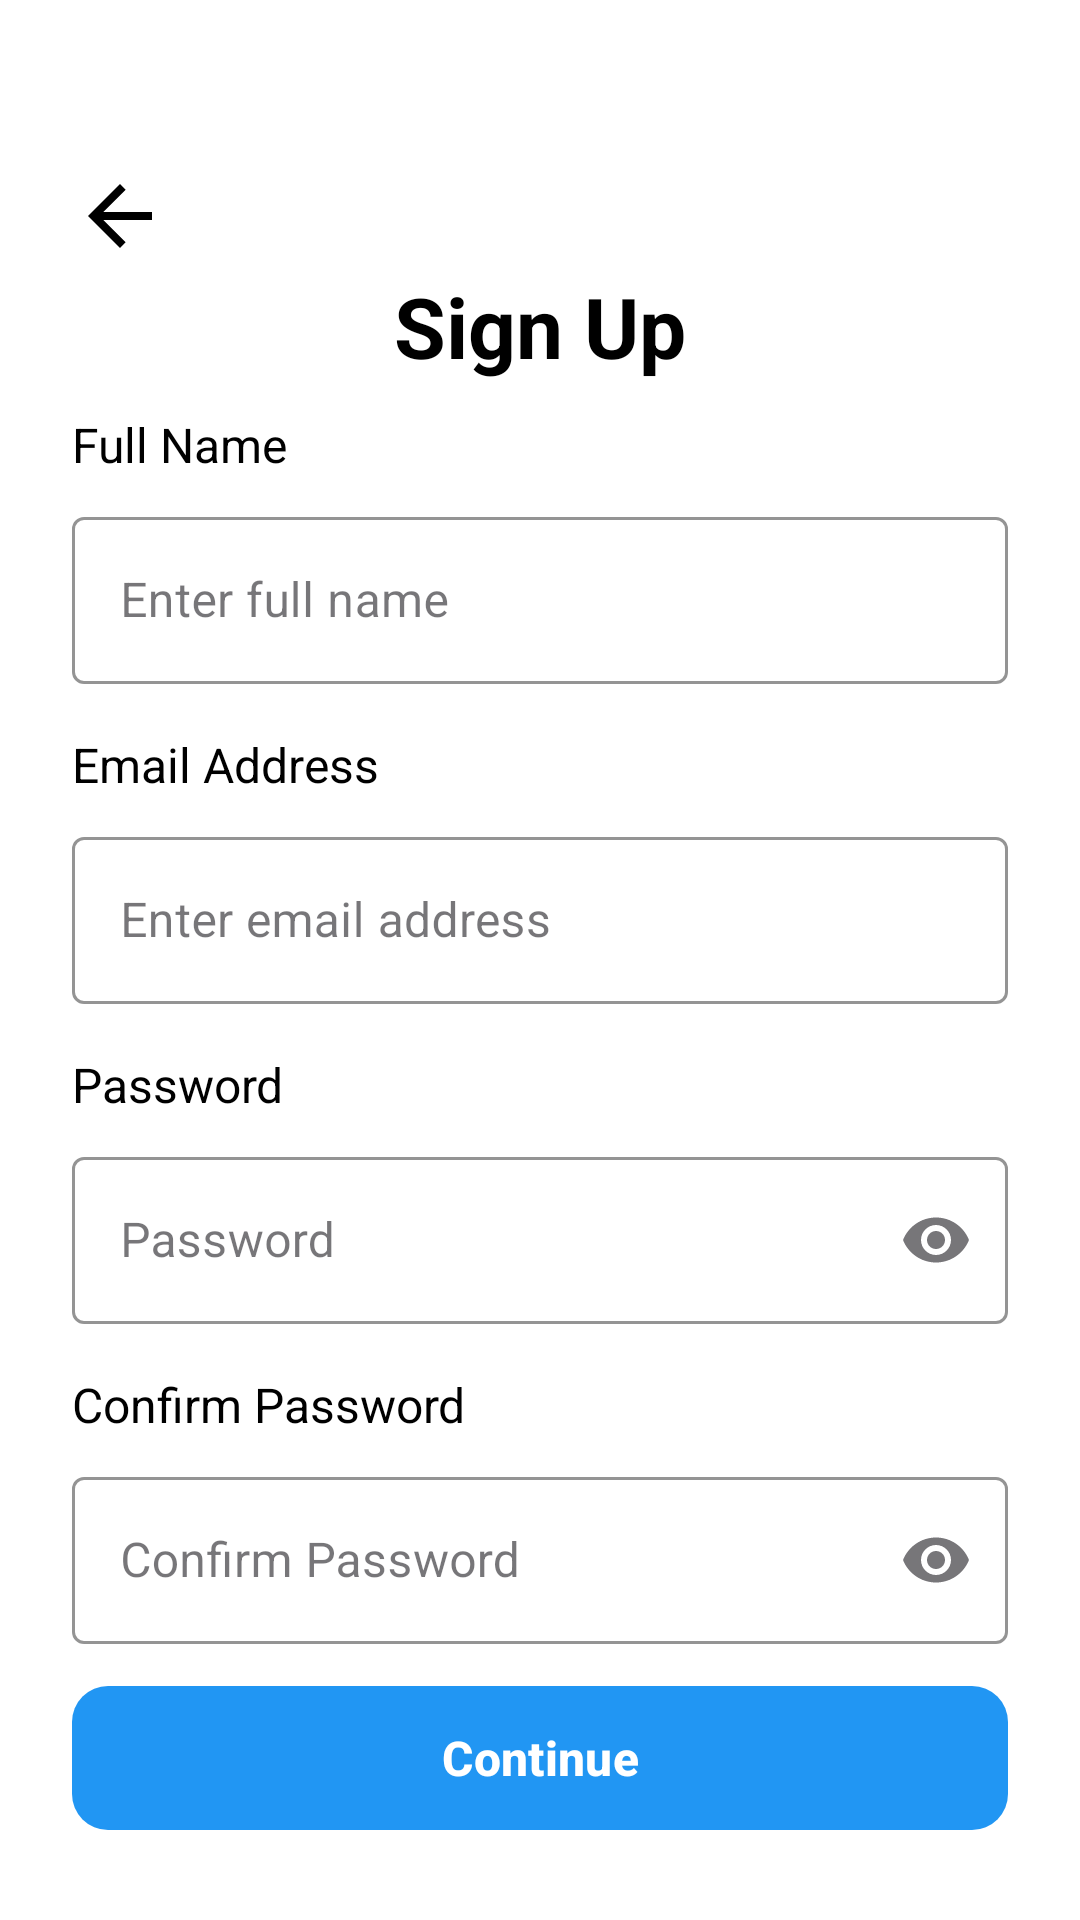

Layout XML and referenced resources for this Android screen:
<!-- AndroidManifest.xml: application theme Theme.IOTApp -->
<!-- res/layout/fragment_sign_up.xml -->
<?xml version="1.0" encoding="utf-8"?>
<androidx.constraintlayout.widget.ConstraintLayout xmlns:android="http://schemas.android.com/apk/res/android"
    xmlns:app="http://schemas.android.com/apk/res-auto"
    xmlns:tools="http://schemas.android.com/tools"
    android:layout_width="match_parent"
    android:layout_height="match_parent"
    android:background="@color/white"
    android:padding="24dp"
    tools:context=".ui.auth.SignUpFragment">

    
    <ImageView
        android:id="@+id/btnBack"
        android:layout_width="32dp"
        android:layout_height="32dp"
        android:layout_marginTop="32dp"
        android:src="@drawable/ic_arrow_back"
        android:scaleType="centerCrop"
        android:background="?attr/selectableItemBackgroundBorderless"
        app:layout_constraintStart_toStartOf="parent"
        app:layout_constraintTop_toTopOf="parent" />

    
    <TextView
        android:id="@+id/tvTitle"
        android:layout_width="wrap_content"
        android:layout_height="wrap_content"
        android:layout_marginTop="2dp"
        android:text="@string/sign_up"
        android:textColor="@color/black"
        android:textSize="28sp"
        android:textStyle="bold"
        app:layout_constraintEnd_toEndOf="parent"
        app:layout_constraintStart_toStartOf="parent"
        app:layout_constraintTop_toBottomOf="@id/btnBack" />

    
    <TextView
        android:id="@+id/tvFullNameLabel"
        android:layout_width="wrap_content"
        android:layout_height="wrap_content"
        android:layout_marginTop="10dp"
        android:text="@string/full_name"
        android:textColor="@color/black"
        android:textSize="16sp"
        app:layout_constraintStart_toStartOf="parent"
        app:layout_constraintTop_toBottomOf="@id/tvTitle" />

    <com.google.android.material.textfield.TextInputLayout
        android:id="@+id/tilFullName"
        android:layout_width="0dp"
        android:layout_height="wrap_content"
        android:layout_marginTop="8dp"
        android:hint="Enter full name"
        app:boxStrokeColor="@color/light_gray"
        app:endIconDrawable="@drawable/ic_eye"
        app:layout_constraintEnd_toEndOf="parent"
        app:layout_constraintStart_toStartOf="parent"
        app:layout_constraintTop_toBottomOf="@id/tvFullNameLabel"
        style="@style/Widget.MaterialComponents.TextInputLayout.OutlinedBox">

        <com.google.android.material.textfield.TextInputEditText
            android:id="@+id/etFullName"
            android:textColor="@color/black"
            android:layout_width="match_parent"
            android:layout_height="wrap_content"
            android:inputType="textPersonName"
            android:textSize="16sp" />

    </com.google.android.material.textfield.TextInputLayout>

    
    <TextView
        android:id="@+id/tvEmailLabel"
        android:layout_width="wrap_content"
        android:layout_height="wrap_content"
        android:layout_marginTop="16dp"
        android:text="@string/email_address"
        android:textColor="@color/black"
        android:textSize="16sp"
        app:layout_constraintStart_toStartOf="parent"
        app:layout_constraintTop_toBottomOf="@id/tilFullName" />

    <com.google.android.material.textfield.TextInputLayout
        android:id="@+id/tilEmail"
        android:layout_width="0dp"
        android:layout_height="wrap_content"
        android:layout_marginTop="8dp"
        android:hint="@string/enter_email_address"
        app:boxStrokeColor="@color/light_gray"
        app:endIconDrawable="@drawable/ic_eye"
        app:layout_constraintEnd_toEndOf="parent"
        app:layout_constraintStart_toStartOf="parent"
        app:layout_constraintTop_toBottomOf="@id/tvEmailLabel"
        style="@style/Widget.MaterialComponents.TextInputLayout.OutlinedBox">

        <com.google.android.material.textfield.TextInputEditText
            android:id="@+id/etEmail"
            android:textColor="@color/black"
            android:layout_width="match_parent"
            android:layout_height="wrap_content"
            android:inputType="textEmailAddress"
            android:textSize="16sp" />

    </com.google.android.material.textfield.TextInputLayout>

    
    <TextView
        android:id="@+id/tvNewPasswordLabel"
        android:layout_width="wrap_content"
        android:layout_height="wrap_content"
        android:layout_marginTop="16dp"
        android:text="@string/password"
        android:textColor="@color/black"
        android:textSize="16sp"
        app:layout_constraintStart_toStartOf="parent"
        app:layout_constraintTop_toBottomOf="@id/tilEmail" />

    <com.google.android.material.textfield.TextInputLayout
        android:id="@+id/etPassword"
        android:layout_width="0dp"
        android:layout_height="wrap_content"
        android:layout_marginTop="8dp"
        android:hint="@string/password"
        app:boxStrokeColor="@color/light_gray"
        app:endIconMode="password_toggle"
        app:endIconDrawable="@drawable/ic_eye"
        app:layout_constraintEnd_toEndOf="parent"
        app:layout_constraintStart_toStartOf="parent"
        app:layout_constraintTop_toBottomOf="@id/tvNewPasswordLabel"
        style="@style/Widget.MaterialComponents.TextInputLayout.OutlinedBox">

        <com.google.android.material.textfield.TextInputEditText
            android:id="@+id/etNewPassword"
            android:textColor="@color/black"
            android:layout_width="match_parent"
            android:layout_height="wrap_content"
            android:inputType="textPassword"
            android:textSize="16sp" />

    </com.google.android.material.textfield.TextInputLayout>

    
    <TextView
        android:id="@+id/tvConfirmPasswordLabel"
        android:layout_width="wrap_content"
        android:layout_height="wrap_content"
        android:layout_marginTop="16dp"
        android:text="@string/confirm_password"
        android:textColor="@color/black"
        android:textSize="16sp"
        app:layout_constraintStart_toStartOf="parent"
        app:layout_constraintTop_toBottomOf="@id/etPassword" />

    <com.google.android.material.textfield.TextInputLayout
        android:id="@+id/tilConfirmPassword"
        android:layout_width="0dp"
        android:layout_height="wrap_content"
        android:layout_marginTop="8dp"
        android:hint="@string/confirm_password"
        app:boxStrokeColor="@color/light_gray"
        app:endIconMode="password_toggle"
        app:endIconDrawable="@drawable/ic_eye"
        app:layout_constraintEnd_toEndOf="parent"
        app:layout_constraintStart_toStartOf="parent"
        app:layout_constraintTop_toBottomOf="@id/tvConfirmPasswordLabel"
        style="@style/Widget.MaterialComponents.TextInputLayout.OutlinedBox">

        <com.google.android.material.textfield.TextInputEditText
            android:id="@+id/etConfirmPassword"
            android:layout_width="match_parent"
            android:textColor="@color/black"
            android:layout_height="wrap_content"
            android:inputType="textPassword"
            app:endIconMode="password_toggle"
            android:textSize="16sp" />

    </com.google.android.material.textfield.TextInputLayout>

    
    <com.google.android.material.button.MaterialButton
        android:id="@+id/btnContinue"
        android:layout_width="0dp"
        android:layout_height="56dp"
        android:layout_marginTop="10dp"
        android:text="@string/Continue"
        android:textColor="@color/white"
        android:textSize="16sp"
        android:textStyle="bold"
        app:backgroundTint="@color/primary_blue"
        app:cornerRadius="12dp"
        app:layout_constraintEnd_toEndOf="parent"
        app:layout_constraintStart_toStartOf="parent"
        app:layout_constraintTop_toBottomOf="@id/tilConfirmPassword" />

    
    <LinearLayout
        android:id="@+id/layoutSignIn"
        android:layout_width="wrap_content"
        android:layout_height="wrap_content"
        android:layout_marginTop="24dp"
        android:orientation="horizontal"
        app:layout_constraintEnd_toEndOf="parent"
        app:layout_constraintStart_toStartOf="parent"
        app:layout_constraintTop_toBottomOf="@id/btnContinue">

        <TextView
            android:layout_width="wrap_content"
            android:layout_height="wrap_content"
            android:text="@string/already_have_an_account"
            android:textColor="@color/gray"
            android:textSize="14sp" />

        <TextView
            android:id="@+id/tvSignIn"
            android:layout_width="wrap_content"
            android:layout_height="wrap_content"
            android:text="@string/sign_in"
            android:textColor="@color/black"
            android:textSize="14sp"
            android:textStyle="bold"
            android:background="?attr/selectableItemBackground"
            android:padding="4dp" />

    </LinearLayout>

    
    <View
        android:id="@+id/divider"
        android:layout_width="0dp"
        android:layout_height="1dp"
        android:layout_marginTop="32dp"
        android:background="@color/light_gray"
        app:layout_constraintEnd_toEndOf="parent"
        app:layout_constraintStart_toStartOf="parent"
        app:layout_constraintTop_toBottomOf="@id/layoutSignIn" />


</androidx.constraintlayout.widget.ConstraintLayout>
<!-- resources referenced by this layout -->
<resources>
  <color name="black">#FF000000</color>
  <color name="gray">#FF757575</color>
  <color name="light_gray">#FFE0E0E0</color>
  <color name="primary_blue">#FF2196F3</color>
  <color name="white">#FFFFFFFF</color>
  <!-- drawable ic_arrow_back (drawable) -->
  <?xml version="1.0" encoding="utf-8"?>
  <vector xmlns:android="http://schemas.android.com/apk/res/android"
      android:width="24dp"
      android:height="24dp"
      android:viewportWidth="24"
      android:viewportHeight="24"
      android:tint="@color/black">
      <path
          android:fillColor="@android:color/white"
          android:pathData="M20,11H7.83l5.59,-5.59L12,4l-8,8 8,8 1.41,-1.41L7.83,13H20v-2z"/>
  </vector>
  <!-- drawable ic_eye (drawable) -->
  <?xml version="1.0" encoding="utf-8"?>
  <vector xmlns:android="http://schemas.android.com/apk/res/android"
      android:width="24dp"
      android:height="24dp"
      android:viewportWidth="24"
      android:viewportHeight="24"
      android:tint="@color/gray">
      <path
          android:fillColor="@android:color/white"
          android:pathData="M12,4.5C7,4.5 2.73,7.61 1,12c1.73,4.39 6,7.5 11,7.5s9.27,-3.11 11,-7.5c-1.73,-4.39 -6,-7.5 -11,-7.5zM12,17c-2.76,0 -5,-2.24 -5,-5s2.24,-5 5,-5 5,2.24 5,5 -2.24,5 -5,5zM12,9c-1.66,0 -3,1.34 -3,3s1.34,3 3,3 3,-1.34 3,-3 -1.34,-3 -3,-3z"/>
  </vector>
  <string name="Continue">Continue</string>
  <string name="already_have_an_account">Already have an account?</string>
  <string name="confirm_password">Confirm Password</string>
  <string name="email_address">Email Address</string>
  <string name="enter_email_address">Enter email address</string>
  <string name="full_name">Full Name</string>
  <string name="password">Password</string>
  <string name="sign_in">Sign In</string>
  <string name="sign_up">Sign Up</string>
  <style name="Theme.IOTApp" parent="Base.Theme.IOTApp">
  
     </style>
  <style name="Base.Theme.IOTApp" parent="Theme.Material3.DayNight.NoActionBar">
          
          
      </style>
</resources>
